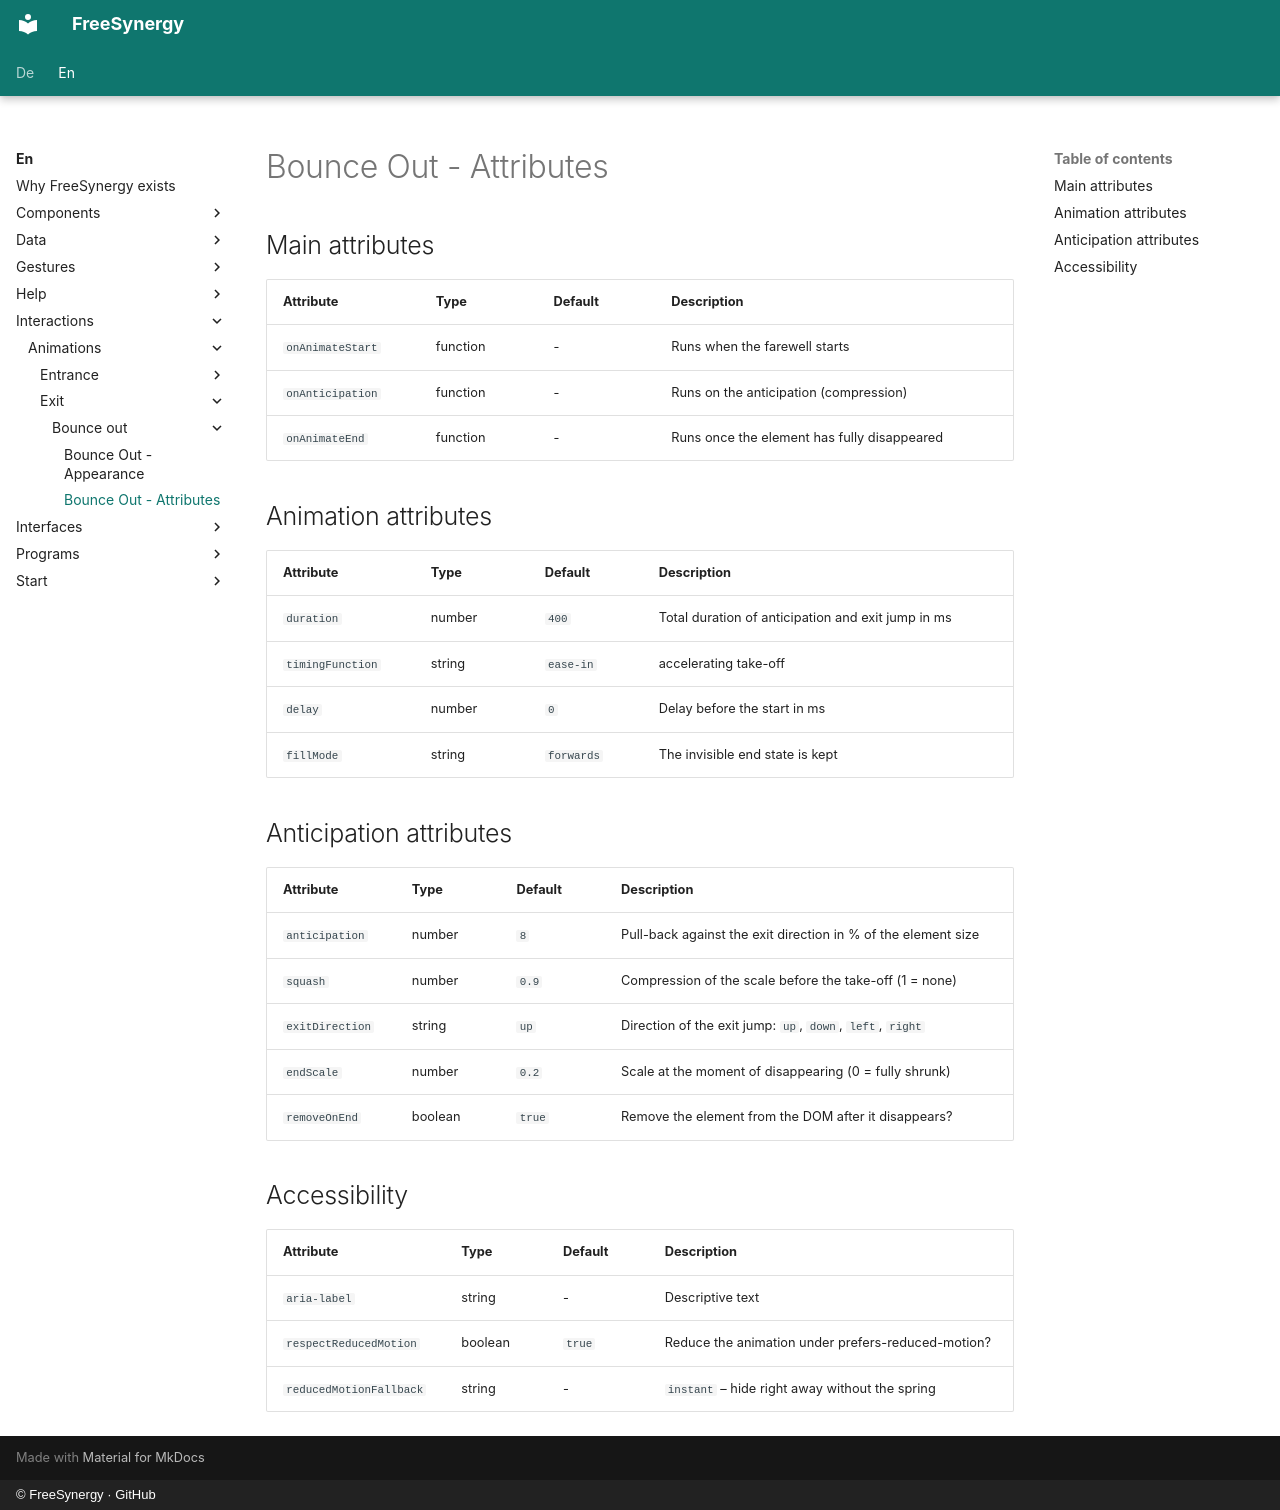

repository: FreeSynergy/fs-documentation · page: en/interactions/animations/exit/bounce-out/attributes/index.html · generator: mkdocs · copyright: © FreeSynergy · GitHub

# Bounce Out - Attributes

## Main attributes

| Attribute | Type | Default | Description |
|-----------|------|---------|-------------|
| `onAnimateStart` | function | - | Runs when the farewell starts |
| `onAnticipation` | function | - | Runs on the anticipation (compression) |
| `onAnimateEnd` | function | - | Runs once the element has fully disappeared |

## Animation attributes

| Attribute | Type | Default | Description |
|-----------|------|---------|-------------|
| `duration` | number | `400` | Total duration of anticipation and exit jump in ms |
| `timingFunction` | string | `ease-in` | accelerating take-off |
| `delay` | number | `0` | Delay before the start in ms |
| `fillMode` | string | `forwards` | The invisible end state is kept |

## Anticipation attributes

| Attribute | Type | Default | Description |
|-----------|------|---------|-------------|
| `anticipation` | number | `8` | Pull-back against the exit direction in % of the element size |
| `squash` | number | `0.9` | Compression of the scale before the take-off (1 = none) |
| `exitDirection` | string | `up` | Direction of the exit jump: `up`, `down`, `left`, `right` |
| `endScale` | number | `0.2` | Scale at the moment of disappearing (0 = fully shrunk) |
| `removeOnEnd` | boolean | `true` | Remove the element from the DOM after it disappears? |

## Accessibility

| Attribute | Type | Default | Description |
|-----------|------|---------|-------------|
| `aria-label` | string | - | Descriptive text |
| `respectReducedMotion` | boolean | `true` | Reduce the animation under prefers-reduced-motion? |
| `reducedMotionFallback` | string | - | `instant` – hide right away without the spring |
